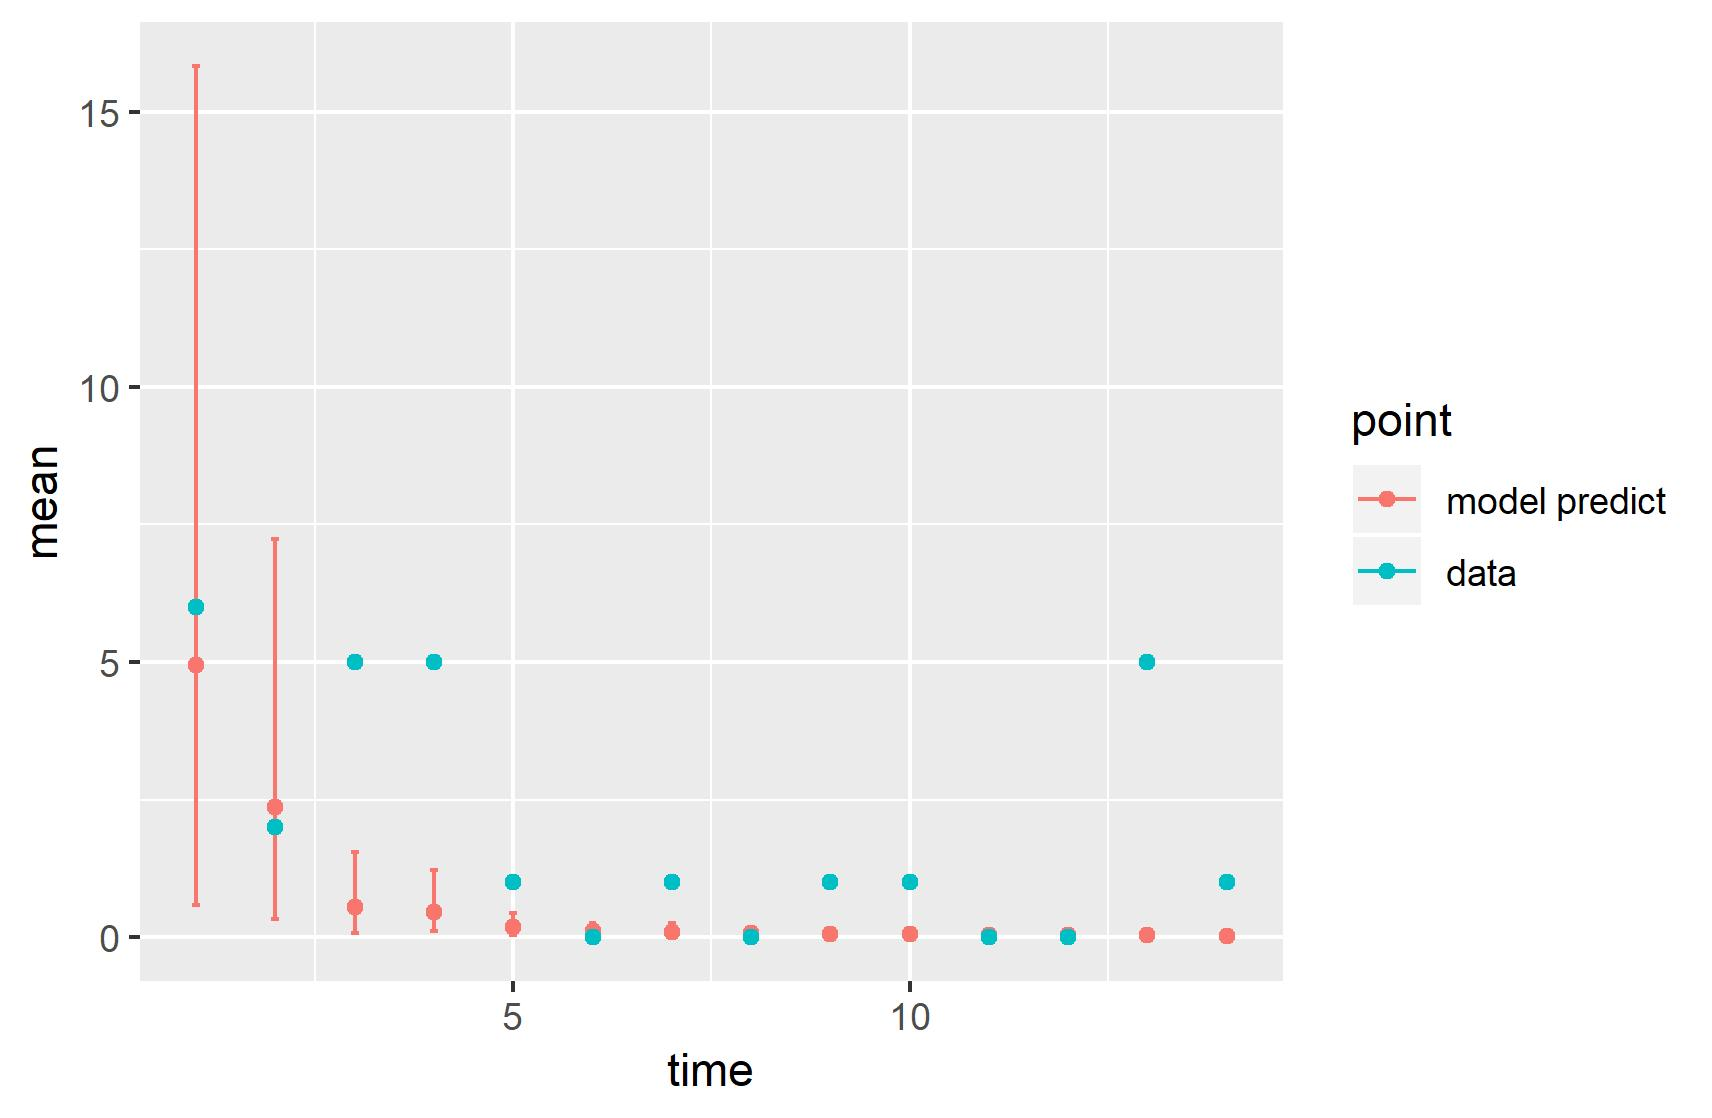

Source data for this figure (header and first rows):
, point, mean, low, high, time
1, model predict, 4.951, 0.5805, 15.83, 1
2, model predict, 2.371, 0.3374, 7.232, 2
3, model predict, 0.5548, 0.07344, 1.554, 3
4, model predict, 0.4552, 0.1028, 1.221, 4
5, model predict, 0.1756, 0.04587, 0.4357, 5
6, model predict, 0.1048, 0.02441, 0.254, 6
7, model predict, 0.09618, 0.02237, 0.2602, 7
8, model predict, 0.08286, 0.02506, 0.1926, 8
9, model predict, 0.06427, 0.01986, 0.1456, 9
10, model predict, 0.05332, 0.01661, 0.1192, 10
11, model predict, 0.04384, 0.01365, 0.09726, 11
12, model predict, 0.03645, 0.01128, 0.08087, 12
13, model predict, 0.03021, 0.009188, 0.06747, 13
14, model predict, 0.02514, 0.007468, 0.05721, 14
X1993, data, 6, 6, 6, 1
X1994, data, 2, 2, 2, 2
X1995, data, 5, 5, 5, 3
X1996, data, 5, 5, 5, 4
X1997, data, 1, 1, 1, 5
X1998, data, 0, 0, 0, 6
X1999, data, 1, 1, 1, 7
X2000, data, 0, 0, 0, 8
X2001, data, 1, 1, 1, 9
X2002, data, 1, 1, 1, 10
X2003, data, 0, 0, 0, 11
X2004, data, 0, 0, 0, 12
X2005, data, 5, 5, 5, 13
X2006, data, 1, 1, 1, 14
